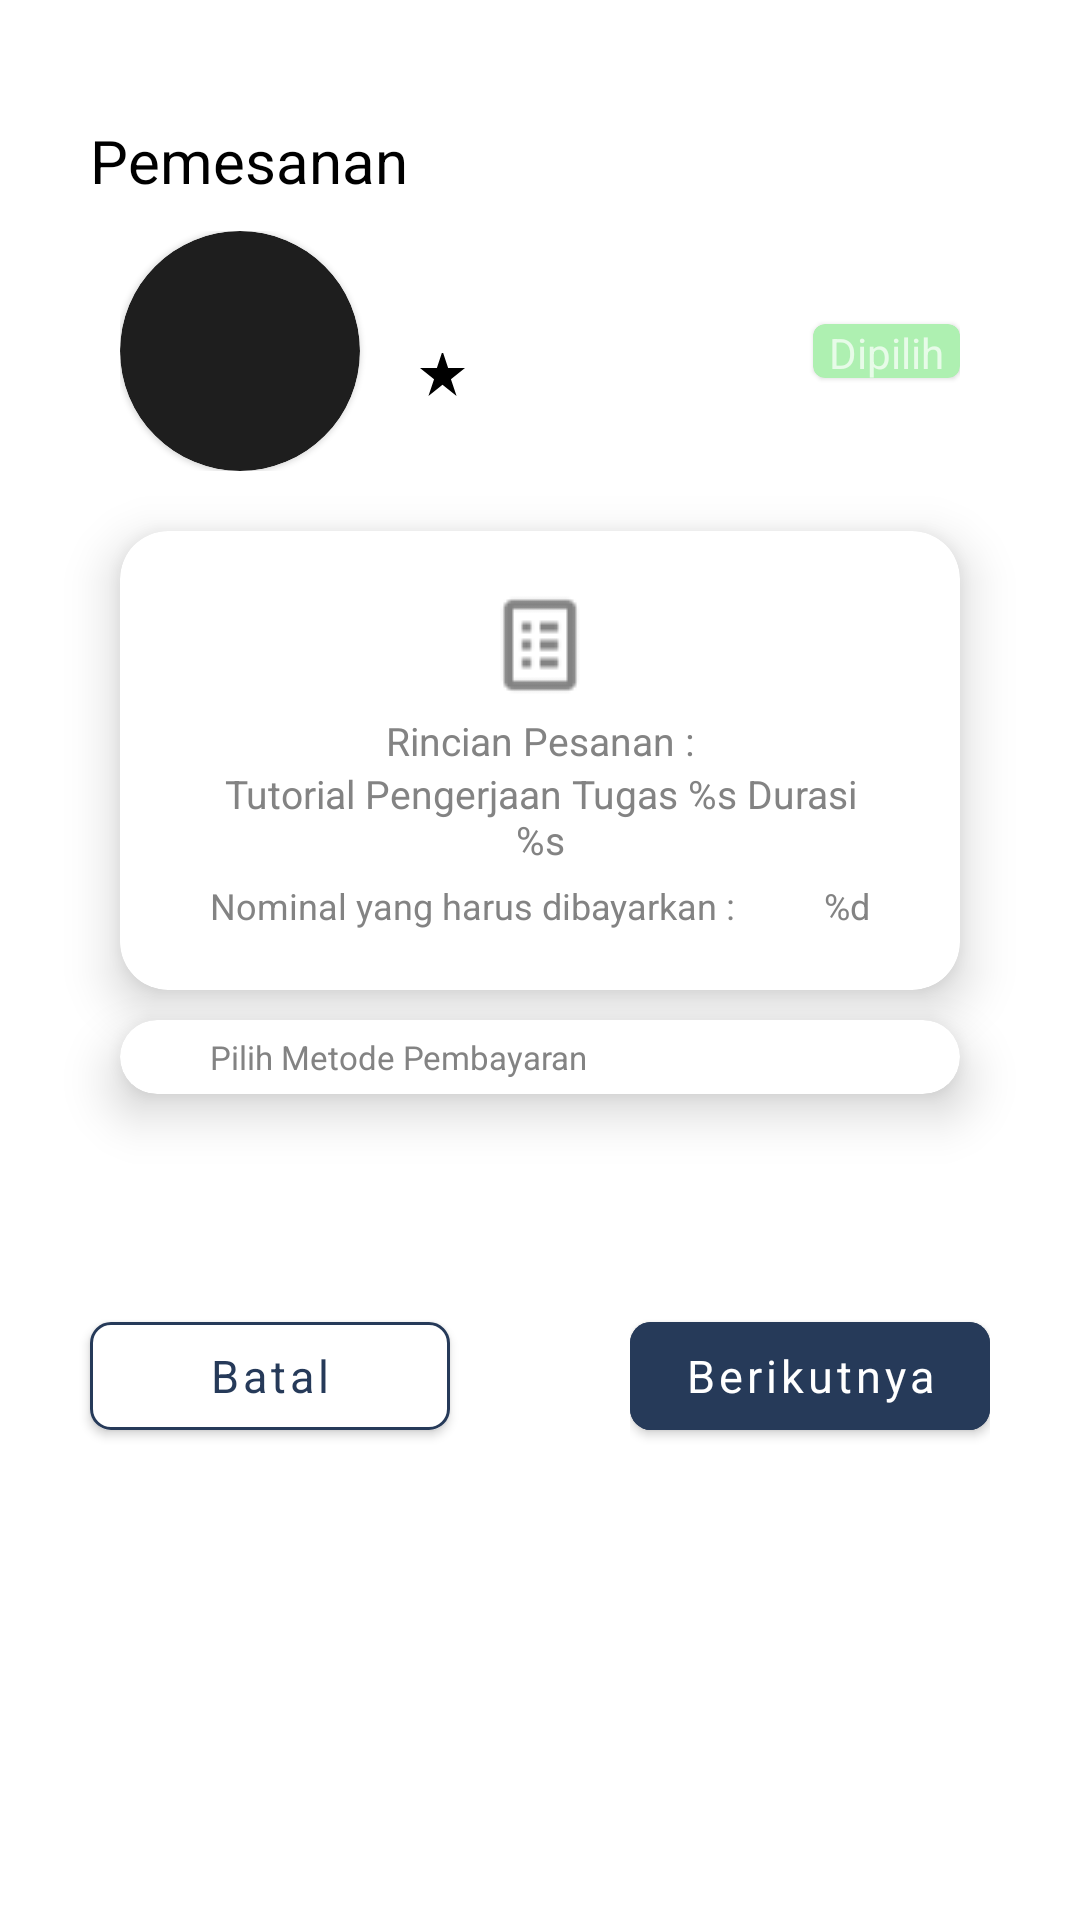

This screen was rendered from an Android layout file. Write that file and the resources it references.
<!-- AndroidManifest.xml: application theme Theme.TUTU -->
<!-- res/layout/fragment_order2.xml -->
<?xml version="1.0" encoding="utf-8"?>
<LinearLayout
    xmlns:android="http://schemas.android.com/apk/res/android"
    xmlns:tools="http://schemas.android.com/tools"
    xmlns:app="http://schemas.android.com/apk/res-auto"
    android:layout_width="match_parent"
    android:layout_height="match_parent"
    tools:context=".ui.main_students.home.consult.order.OrderFragment2"
    android:orientation="vertical"
    android:background="@color/white">

    <TextView
        android:layout_width="wrap_content"
        android:layout_height="wrap_content"
        android:text="@string/orders"
        style="@style/titlePoppinsMedium"
        android:layout_marginStart="30dp"
        android:layout_marginTop="40dp"/>

    <LinearLayout
        android:layout_width="match_parent"
        android:layout_height="wrap_content"
        android:orientation="horizontal"
        android:layout_marginHorizontal="40dp"
        android:layout_marginTop="10dp">

        <com.google.android.material.card.MaterialCardView
            android:layout_width="80dp"
            android:layout_height="80dp"
            app:cardCornerRadius="200dp">
            <ImageView
                android:id="@+id/iv_mentor"
                android:layout_width="match_parent"
                android:layout_height="match_parent"
                tools:src="@tools:sample/avatars"/>
        </com.google.android.material.card.MaterialCardView>

        <LinearLayout
            android:layout_width="0dp"
            android:layout_height="match_parent"
            android:orientation="vertical"
            android:layout_weight="1"
            android:layout_marginStart="20dp"
            android:gravity="center|start">

            <TextView
                android:id="@+id/tv_name"
                android:layout_width="wrap_content"
                android:layout_height="wrap_content"
                tools:text="@string/placeholder_name"
                style="@style/titlePoppinsMedium"
                android:layout_marginTop="-8dp"/>

            <FrameLayout
                android:layout_width="40dp"
                android:layout_height="wrap_content">

                <ImageView
                    android:layout_width="15dp"
                    android:layout_height="15dp"
                    android:src="@drawable/ic_star"
                    android:layout_gravity="center|start"
                    android:layout_marginBottom="2dp"/>

                <TextView
                    android:id="@+id/tv_rating"
                    android:layout_width="wrap_content"
                    android:layout_height="wrap_content"
                    tools:text="@string/placeholder_rating"
                    style="@style/titlePoppinsMedium"
                    android:textSize="13sp"
                    android:layout_gravity="center|end"/>
            </FrameLayout>
        </LinearLayout>

        <com.google.android.material.card.MaterialCardView
            android:layout_width="49dp"
            android:layout_height="18dp"
            android:backgroundTint="@color/light_green"
            android:layout_gravity="center">
            <TextView
                android:layout_width="wrap_content"
                android:layout_height="wrap_content"
                android:text="@string/chosen"
                android:layout_gravity="center"/>
        </com.google.android.material.card.MaterialCardView>
    </LinearLayout>

    <com.google.android.material.card.MaterialCardView
        android:layout_width="match_parent"
        android:layout_height="wrap_content"
        android:backgroundTint="@color/white"
        android:layout_marginTop="20dp"
        android:layout_marginHorizontal="40dp"
        app:cardElevation="10dp"
        app:cardCornerRadius="16dp"
        app:strokeColor="@color/gray">

        <LinearLayout
            android:layout_width="match_parent"
            android:layout_height="match_parent"
            android:orientation="vertical"
            android:gravity="center"
            android:paddingVertical="20dp">

            <ImageView
                android:layout_width="wrap_content"
                android:layout_height="wrap_content"
                android:src="@drawable/ic_task"/>

            <TextView
                android:layout_width="wrap_content"
                android:layout_height="wrap_content"
                android:text="Rincian Pesanan :"
                style="@style/titlePoppinsMedium"
                android:textColor="@color/gray"
                android:textSize="13sp"
                android:layout_marginTop="5dp"/>

            <TextView
                android:id="@+id/tv_order_details"
                android:layout_width="wrap_content"
                android:layout_height="wrap_content"
                android:text="@string/s_order_details"
                android:textColor="@color/gray"
                style="@style/titlePoppinsMedium"
                android:textSize="13sp"
                android:ems="14"
                android:textAlignment="center"/>

            <LinearLayout
                android:layout_width="match_parent"
                android:layout_height="wrap_content"
                android:orientation="horizontal"
                android:layout_marginTop="5dp"
                android:layout_marginHorizontal="30dp">
                <TextView
                    android:layout_width="0dp"
                    android:layout_height="wrap_content"
                    android:text="Nominal yang harus dibayarkan :"
                    style="@style/titlePoppinsMedium"
                    android:textColor="@color/gray"
                    android:textSize="12sp"
                    android:layout_weight="1"/>

                <TextView
                    android:id="@+id/tv_total"
                    android:layout_width="wrap_content"
                    android:layout_height="wrap_content"
                    android:text="@string/d_total"
                    style="@style/titlePoppinsMedium"
                    android:textColor="@color/gray"
                    android:textSize="12sp"/>
            </LinearLayout>
        </LinearLayout>
    </com.google.android.material.card.MaterialCardView>

    <com.google.android.material.card.MaterialCardView
        android:layout_width="match_parent"
        android:layout_height="wrap_content"
        android:backgroundTint="@color/white"
        android:layout_marginTop="10dp"
        android:layout_marginHorizontal="40dp"
        app:cardElevation="10dp"
        app:cardCornerRadius="16dp"
        app:strokeColor="@color/gray">
        <LinearLayout
            android:layout_width="match_parent"
            android:layout_height="match_parent"
            android:orientation="vertical"
            android:paddingVertical="5dp"
            android:paddingHorizontal="30dp">
            <TextView
                android:layout_width="wrap_content"
                android:layout_height="wrap_content"
                android:text="Pilih Metode Pembayaran"
                style="@style/titlePoppinsMedium"
                android:textSize="11sp"
                android:textColor="@color/gray"/>
        </LinearLayout>
    </com.google.android.material.card.MaterialCardView>

    <LinearLayout
        android:layout_width="match_parent"
        android:layout_height="wrap_content"
        android:orientation="horizontal"
        android:layout_marginTop="50dp">

        <com.google.android.material.button.MaterialButton
            android:id="@+id/btn_cancel"
            android:layout_width="150dp"
            android:layout_height="wrap_content"
            android:text="@string/cancel"
            android:layout_weight="1"
            android:layout_marginHorizontal="30dp"
            android:layout_marginVertical="20dp"
            android:backgroundTint="@color/white"
            style="@style/titlePoppinsMedium"
            android:textSize="15sp"
            app:cornerRadius="7dp"
            android:textColor="@color/dark_blue"
            app:strokeColor="@color/dark_blue"
            app:strokeWidth="1dp"/>

        <FrameLayout
            android:layout_width="150dp"
            android:layout_height="wrap_content"
            android:layout_weight="1"
            android:layout_marginHorizontal="30dp"
            android:layout_marginVertical="20dp">

            <ProgressBar
                android:id="@+id/loader"
                android:layout_width="30dp"
                android:layout_height="30dp"
                android:translationZ="5dp"
                android:layout_gravity="center"
                android:indeterminateTint="@color/white"
                android:visibility="gone"
                tools:visibility="visible"/>

            <com.google.android.material.button.MaterialButton
                android:id="@+id/btn_next"
                android:layout_width="match_parent"
                android:layout_height="match_parent"
                android:text="@string/next"
                android:backgroundTint="@color/dark_blue"
                style="@style/titlePoppinsMedium"
                android:textSize="15sp"
                app:cornerRadius="7dp"
                android:textColor="@color/white"/>
        </FrameLayout>
    </LinearLayout>
</LinearLayout>
<!-- resources referenced by this layout -->
<resources>
  <color name="dark_blue">#263A59</color>
  <color name="gray">#838383</color>
  <color name="light_green">#AEF0B1</color>
  <color name="white">#FFFFFFFF</color>
  <!-- drawable ic_star (drawable) -->
  <vector xmlns:android="http://schemas.android.com/apk/res/android"
      android:width="15dp"
      android:height="15dp"
      android:viewportWidth="15"
      android:viewportHeight="15">
    <path
        android:pathData="M7.5,0 L5.625,5.625H0l4.688,3.75L2.813,15 7.5,11.25 12.188,15l-1.876,-5.625L15,5.625H9.375L7.5,0Z"
        android:fillColor="#000"/>
  </vector>
  <!-- drawable ic_task: png bitmap (drawable, 699 bytes) -->
  <string name="cancel">Batal</string>
  <string name="chosen">Dipilih</string>
  <string name="d_total">%d</string>
  <string name="next">Berikutnya</string>
  <string name="orders">Pemesanan</string>
  <string name="placeholder_name">Budi</string>
  <string name="placeholder_rating">4.5</string>
  <string name="s_order_details">Tutorial Pengerjaan Tugas %s Durasi %s</string>
  <style name="titlePoppinsMedium">
          <item name="fontFamily">@font/poppins_medium</item>
          <item name="android:textSize">20sp</item>
          <item name="android:textColor">@color/black</item>
          <item name="textAllCaps">false</item>
      </style>
  <style name="Theme.TUTU" parent="Base.Theme.TUTU" />
  <color name="black">#FF000000</color>
  <style name="Base.Theme.TUTU" parent="Theme.MaterialComponents.NoActionBar">
          <item name="android:statusBarColor">@color/dark_blue</item>
      </style>
</resources>
